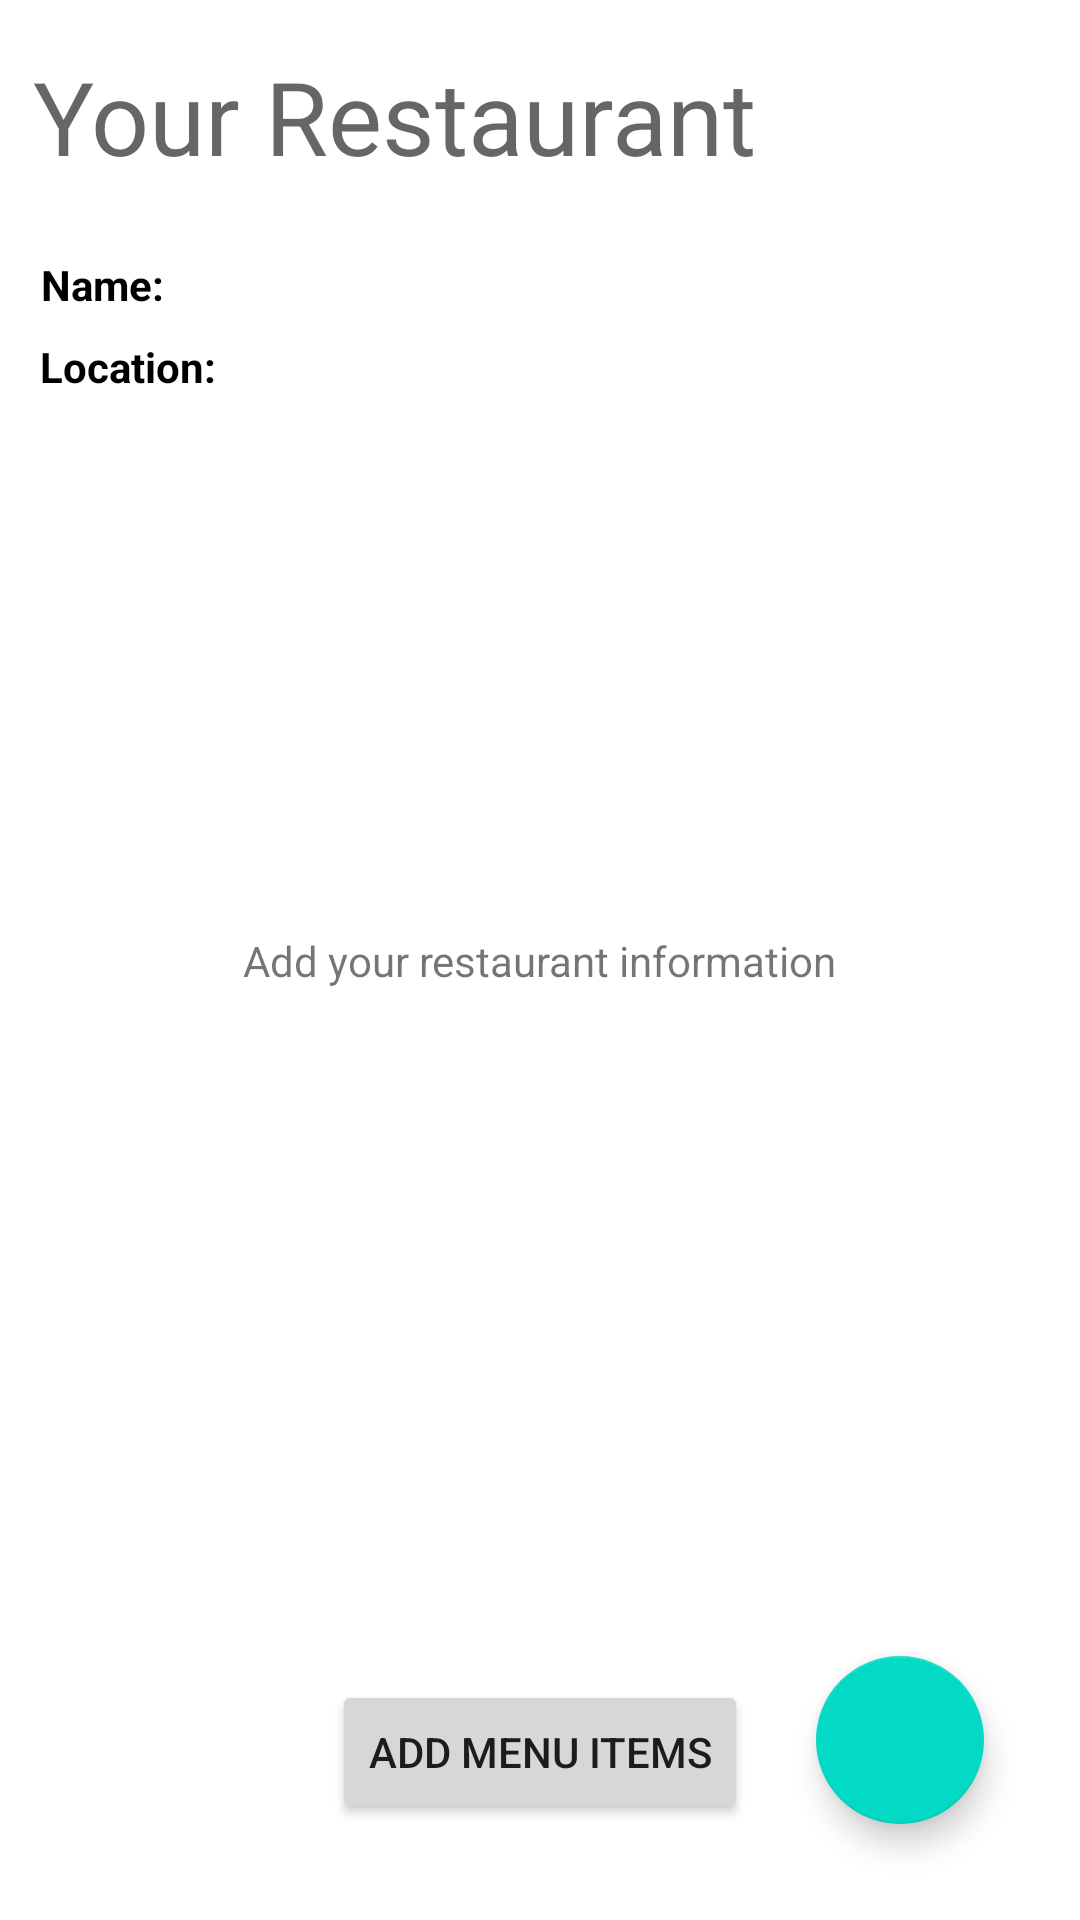

The Android layout XML behind this screen, and the referenced resources:
<!-- AndroidManifest.xml: application theme Theme.UFS -->
<!-- res/layout/fragment_restaurants.xml -->
<?xml version="1.0" encoding="utf-8"?>
<androidx.constraintlayout.widget.ConstraintLayout xmlns:android="http://schemas.android.com/apk/res/android"
    xmlns:app="http://schemas.android.com/apk/res-auto"
    xmlns:tools="http://schemas.android.com/tools"
    android:layout_width="match_parent"
    android:layout_height="match_parent"
    tools:context=".ui.restaurants.MyRestaurantFragment">


    //todo: searchbar restaurants
    //todo: advertisement
    
    <TextView
        android:id="@+id/restaurantsTitle"
        android:layout_width="wrap_content"
        android:layout_height="wrap_content"
        android:layout_marginTop="16dp"
        android:text="Your Restaurant"
        android:textAppearance="@style/TextAppearance.AppCompat.Display1"
        app:layout_constraintEnd_toEndOf="parent"
        app:layout_constraintHorizontal_bias="0.093"
        app:layout_constraintStart_toStartOf="parent"
        app:layout_constraintTop_toTopOf="parent" />

    <com.google.android.material.floatingactionbutton.FloatingActionButton
        android:id="@+id/createRestaurantButton"
        android:layout_width="wrap_content"
        android:layout_height="wrap_content"
        android:layout_marginEnd="32dp"
        android:layout_marginBottom="32dp"
        android:clickable="true"
        android:src="@drawable/add_icon_white"
        android:visibility="visible"
        app:backgroundTint="@color/teal_200"
        app:layout_constraintBottom_toBottomOf="parent"
        app:layout_constraintEnd_toEndOf="parent"
        app:layout_constraintHorizontal_bias="1.0"
        app:layout_constraintStart_toStartOf="parent" />

    <com.google.android.material.floatingactionbutton.FloatingActionButton
        android:id="@+id/editRestaurantButton"
        android:layout_width="wrap_content"
        android:layout_height="wrap_content"
        android:layout_marginEnd="32dp"
        android:layout_marginBottom="32dp"
        android:clickable="true"
        android:src="@drawable/edit_icon"
        android:visibility="gone"
        app:backgroundTint="@color/teal_200"
        app:layout_constraintBottom_toBottomOf="parent"
        app:layout_constraintEnd_toEndOf="parent"
        app:layout_constraintHorizontal_bias="1.0"
        app:layout_constraintStart_toStartOf="parent" />


    <TextView
        android:id="@+id/noRestaurantsMessage"
        android:layout_width="wrap_content"
        android:layout_height="wrap_content"
        android:text="Add your restaurant information"
        android:visibility="visible"
        app:layout_constraintBottom_toBottomOf="parent"
        app:layout_constraintEnd_toEndOf="parent"
        app:layout_constraintStart_toStartOf="parent"
        app:layout_constraintTop_toTopOf="parent" />

    <TextView
        android:id="@+id/restaurantNameLabel"
        android:layout_width="wrap_content"
        android:layout_height="wrap_content"
        android:layout_marginTop="24dp"
        android:text="Name: "
        android:textColor="@color/black"
        android:textStyle="bold"
        app:layout_constraintEnd_toEndOf="parent"
        app:layout_constraintHorizontal_bias="0.043"
        app:layout_constraintStart_toStartOf="parent"
        app:layout_constraintTop_toBottomOf="@+id/restaurantsTitle" />

    <TextView
        android:id="@+id/restaurantLocationLabel"
        android:layout_width="wrap_content"
        android:layout_height="wrap_content"
        android:text="Location: "
        android:textColor="@color/black"
        android:textStyle="bold"
        app:layout_constraintBottom_toBottomOf="parent"
        app:layout_constraintEnd_toEndOf="parent"
        app:layout_constraintHorizontal_bias="0.045"
        app:layout_constraintStart_toStartOf="parent"
        app:layout_constraintTop_toBottomOf="@+id/restaurantNameLabel"
        app:layout_constraintVertical_bias="0.016" />

    <TextView
        android:id="@+id/restaurantName"
        android:layout_width="wrap_content"
        android:layout_height="wrap_content"
        android:layout_marginStart="8dp"
        app:layout_constraintBottom_toBottomOf="@+id/restaurantNameLabel"
        app:layout_constraintStart_toEndOf="@+id/restaurantNameLabel"
        app:layout_constraintTop_toTopOf="@+id/restaurantNameLabel" />

    <TextView
        android:id="@+id/restaurantLocation"
        android:layout_width="wrap_content"
        android:layout_height="wrap_content"
        android:layout_marginStart="8dp"
        app:layout_constraintBottom_toBottomOf="@+id/restaurantLocationLabel"
        app:layout_constraintStart_toEndOf="@+id/restaurantLocationLabel"
        app:layout_constraintTop_toTopOf="@+id/restaurantLocationLabel"
        app:layout_constraintVertical_bias="0.0" />

    <Button
        android:id="@+id/button_addMenuItems"
        android:layout_width="wrap_content"
        android:layout_height="wrap_content"
        android:layout_marginBottom="32dp"
        android:text="Add Menu Items"
        app:icon="@drawable/add_icon_black"
        app:layout_constraintBottom_toBottomOf="parent"
        app:layout_constraintEnd_toEndOf="parent"
        app:layout_constraintStart_toStartOf="parent" />

    <TextView
        android:id="@+id/tv_restaurants_noMenuItemsMessage"
        android:layout_width="wrap_content"
        android:layout_height="wrap_content"
        android:text="No menu items"
        app:layout_constraintBottom_toBottomOf="parent"
        app:layout_constraintEnd_toEndOf="parent"
        app:layout_constraintStart_toStartOf="parent"
        app:layout_constraintTop_toBottomOf="@+id/restaurantsTitle"
        app:layout_constraintVertical_bias="0.453"
        android:visibility="gone"
        />

    <androidx.recyclerview.widget.RecyclerView
        android:id="@+id/rv_myRestaurant_menuItems"
        android:layout_width="0dp"
        android:layout_height="0dp"
        android:layout_marginStart="16dp"
        android:layout_marginTop="32dp"
        android:layout_marginEnd="16dp"
        android:layout_marginBottom="32dp"
        app:layout_constraintBottom_toTopOf="@+id/button_addMenuItems"
        app:layout_constraintEnd_toEndOf="parent"
        app:layout_constraintStart_toStartOf="parent"
        app:layout_constraintTop_toBottomOf="@+id/restaurantLocationLabel" />


</androidx.constraintlayout.widget.ConstraintLayout>
<!-- resources referenced by this layout -->
<resources>
  <style name="Theme.UFS" parent="Theme.MaterialComponents.DayNight.DarkActionBar">
          
          <item name="colorPrimary">#2C2726</item>
          <item name="colorPrimaryVariant">@color/purple_700</item>
          <item name="colorOnPrimary">@color/white</item>
          
          <item name="colorSecondary">@color/teal_200</item>
          <item name="colorSecondaryVariant">@color/teal_700</item>
          <item name="colorOnSecondary">@color/black</item>
          
          <item name="android:statusBarColor" tools:targetApi="l">?attr/colorPrimaryVariant</item>
          
      </style>
  <!-- not gathered from this repository: default colours our renderer supplied (Android Studio template values) -->
  <color name="purple_700">#FF3700B3</color>
  <color name="teal_200">#FF03DAC5</color>
  <color name="teal_700">#FF018786</color>
  <color name="black">#FF000000</color>
  <color name="white">#FFFFFFFF</color>
</resources>
